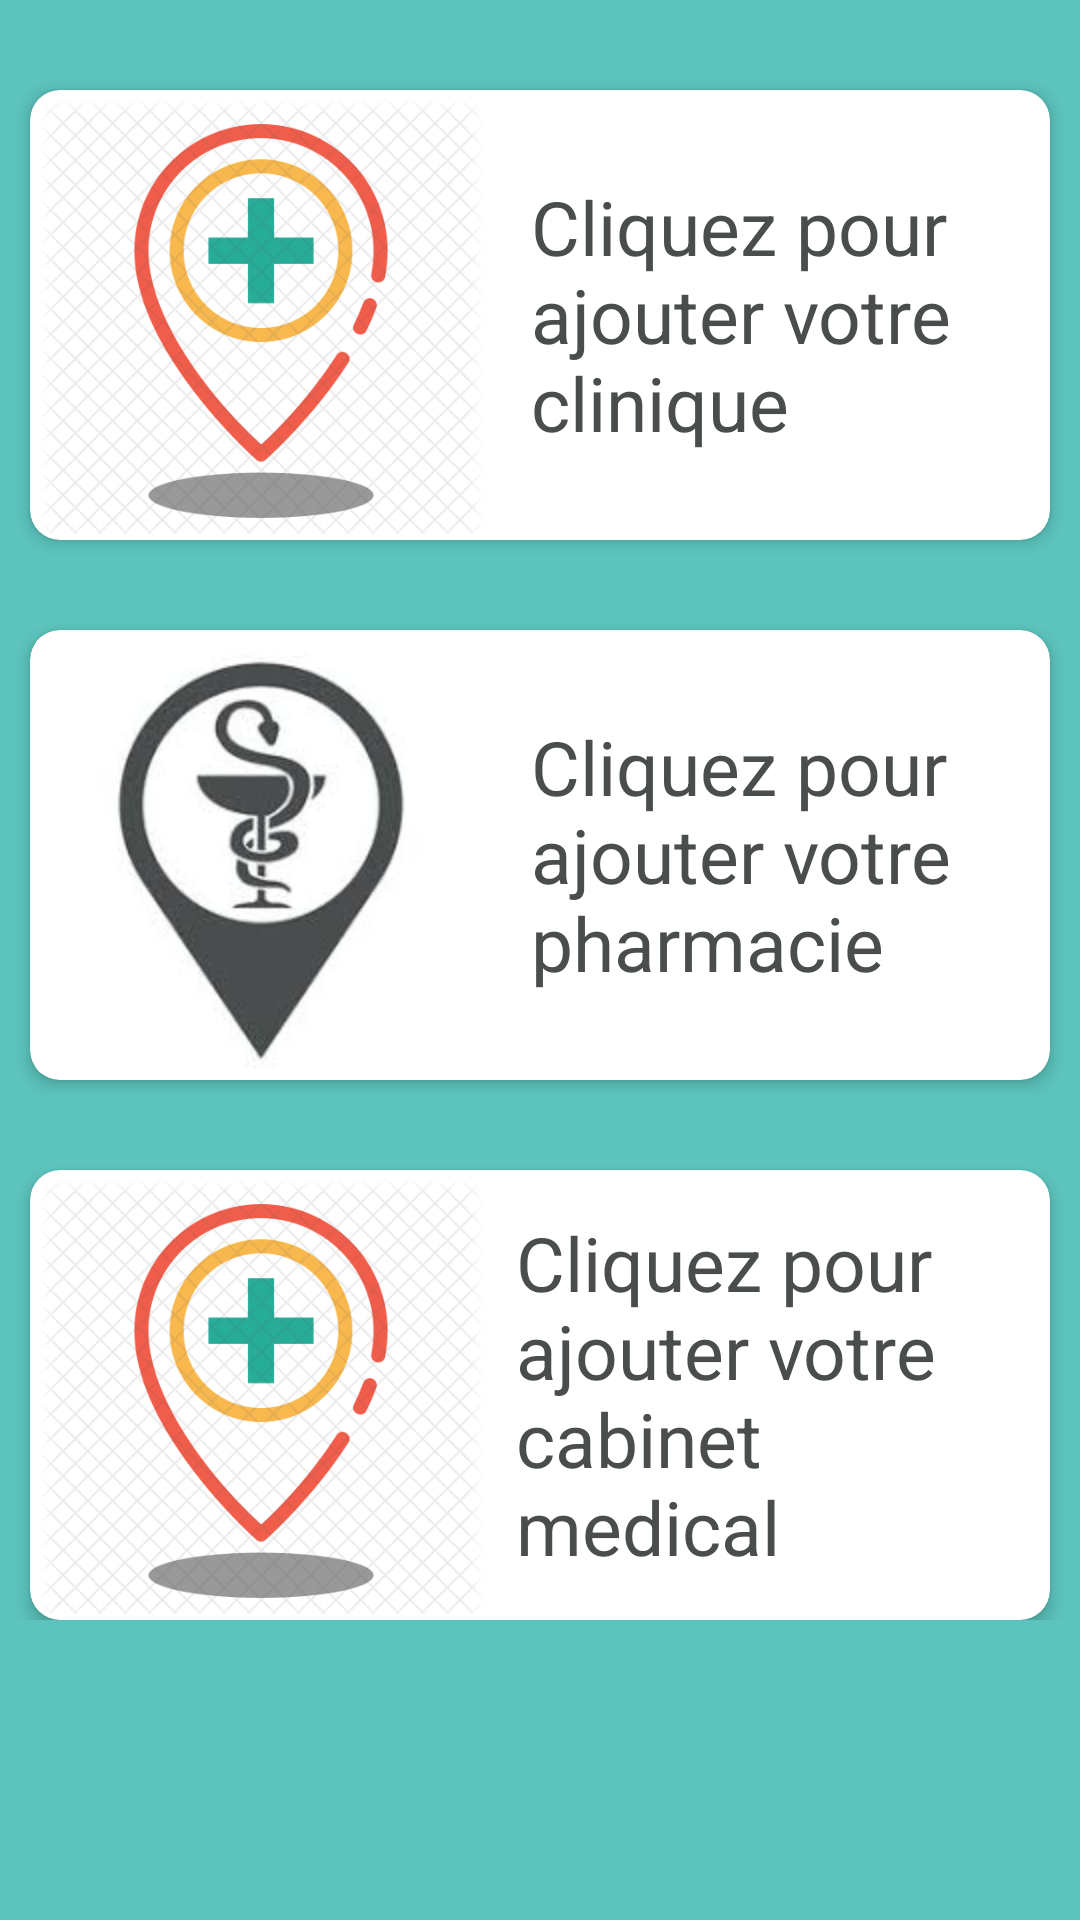

Here is an Android app screen rendered from its layout file. Give the layout XML and the strings, colors and styles it references.
<!-- AndroidManifest.xml: application theme Theme.AppCompat.NoActionBar -->
<!-- res/layout/activity_main7.xml -->
<?xml version="1.0" encoding="utf-8"?>
<ScrollView xmlns:android="http://schemas.android.com/apk/res/android"
    xmlns:app="http://schemas.android.com/apk/res-auto"
    xmlns:tools="http://schemas.android.com/tools"
    android:layout_width="match_parent"
    android:background="#5CC4BD"
    android:layout_height="match_parent"
    tools:context=".Main7Activity">

    <LinearLayout
        android:layout_width="match_parent"
        android:layout_height="match_parent"
        android:orientation="vertical">

        <android.support.v7.widget.CardView
            android:layout_width="match_parent"
            android:layout_height="150dp"
            android:layout_marginRight="10dp"
            android:layout_marginLeft="10dp"
            android:layout_marginTop="30dp"
            app:cardBackgroundColor="#fff"
            app:cardCornerRadius="10dp"
            app:cardElevation="3dp"
            app:contentPadding="2dip"
            android:clickable="true"

            >
            
            <LinearLayout
                android:layout_width="match_parent"
                android:layout_height="match_parent"
                android:orientation="horizontal">
                <ImageView
                    android:layout_width="150dp"
                    android:layout_height="150dp"
                    android:background="@drawable/localisermed"/>


                    <TextView
                        android:layout_width="wrap_content"
                        android:layout_height="wrap_content"
                        android:textColor="#494D4E"
                        android:textSize="25dp"
                        android:layout_gravity="center_vertical"
                        android:layout_marginLeft="15dp"

                        android:text="Cliquez pour ajouter votre clinique"/>




                </LinearLayout>


        </android.support.v7.widget.CardView>

        <android.support.v7.widget.CardView
            android:layout_width="match_parent"
            android:layout_height="150dp"
            app:cardBackgroundColor="#fff"
            android:layout_marginTop="30dp"
            android:layout_marginLeft="10dp"
            android:layout_marginRight="10dp"
            app:cardCornerRadius="10dp"
            app:cardElevation="3dp"
            app:contentPadding="2dip"
            android:clickable="true"

            >
            
            <LinearLayout
                android:layout_width="match_parent"
                android:layout_height="match_parent"
                android:orientation="horizontal">
                <ImageView
                    android:layout_width="150dp"
                    android:layout_height="150dp"
                    android:background="@drawable/pharmalocalise"/>

                <TextView
                    android:layout_width="wrap_content"
                    android:layout_height="wrap_content"
                    android:textColor="#494D4E"
                    android:textSize="25dp"
                    android:layout_gravity="center_vertical"
                    android:layout_marginLeft="15dp"

                    android:text="Cliquez pour ajouter votre pharmacie"/>

            </LinearLayout>

        </android.support.v7.widget.CardView>

        <android.support.v7.widget.CardView
            android:layout_width="match_parent"
            android:layout_height="150dp"
            android:layout_marginTop="30dp"
            android:layout_marginLeft="10dp"
            android:layout_marginRight="10dp"
            app:cardBackgroundColor="#fff"
            app:cardCornerRadius="10dp"
            app:cardElevation="3dp"
            app:contentPadding="2dip"
            android:clickable="true"

            >
            
            <LinearLayout
                android:layout_width="match_parent"
                android:layout_height="match_parent"
                android:orientation="horizontal">
                <ImageView
                    android:layout_width="150dp"
                    android:layout_height="150dp"
                    android:background="@drawable/localisermed"/>

                <TextView
                    android:layout_width="wrap_content"
                    android:layout_height="wrap_content"
                    android:textColor="#494D4E"
                    android:textSize="25dp"
                    android:layout_gravity="center_vertical"
                    android:layout_marginLeft="10dp"

                    android:text="Cliquez pour ajouter votre cabinet medical"/>

            </LinearLayout>

        </android.support.v7.widget.CardView>








    </LinearLayout>


</ScrollView>
<!-- resources referenced by this layout -->
<resources>
  <!-- drawable localisermed: png bitmap (drawable, 106027 bytes) -->
  <!-- drawable pharmalocalise: jpg bitmap (drawable, 4573 bytes) -->
</resources>
